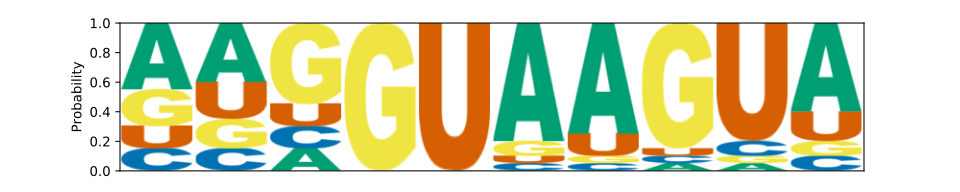

Source data for this figure (header and first rows):
	A	C	G	U
0	0.45	0.15	0.25	0.15
1	0.4	0.15	0.2	0.25
2	0.15	0.15	0.55	0.15
3	0.0	0.0	1.0	0.0
4	0.0	0.0	0.0	1.0
5	0.8	0.05	0.1	0.05
6	0.75	0.05	0.05	0.15
7	0.05	0.05	0.85	0.05
8	0.05	0.1	0.05	0.8
9	0.6	0.1	0.1	0.2
